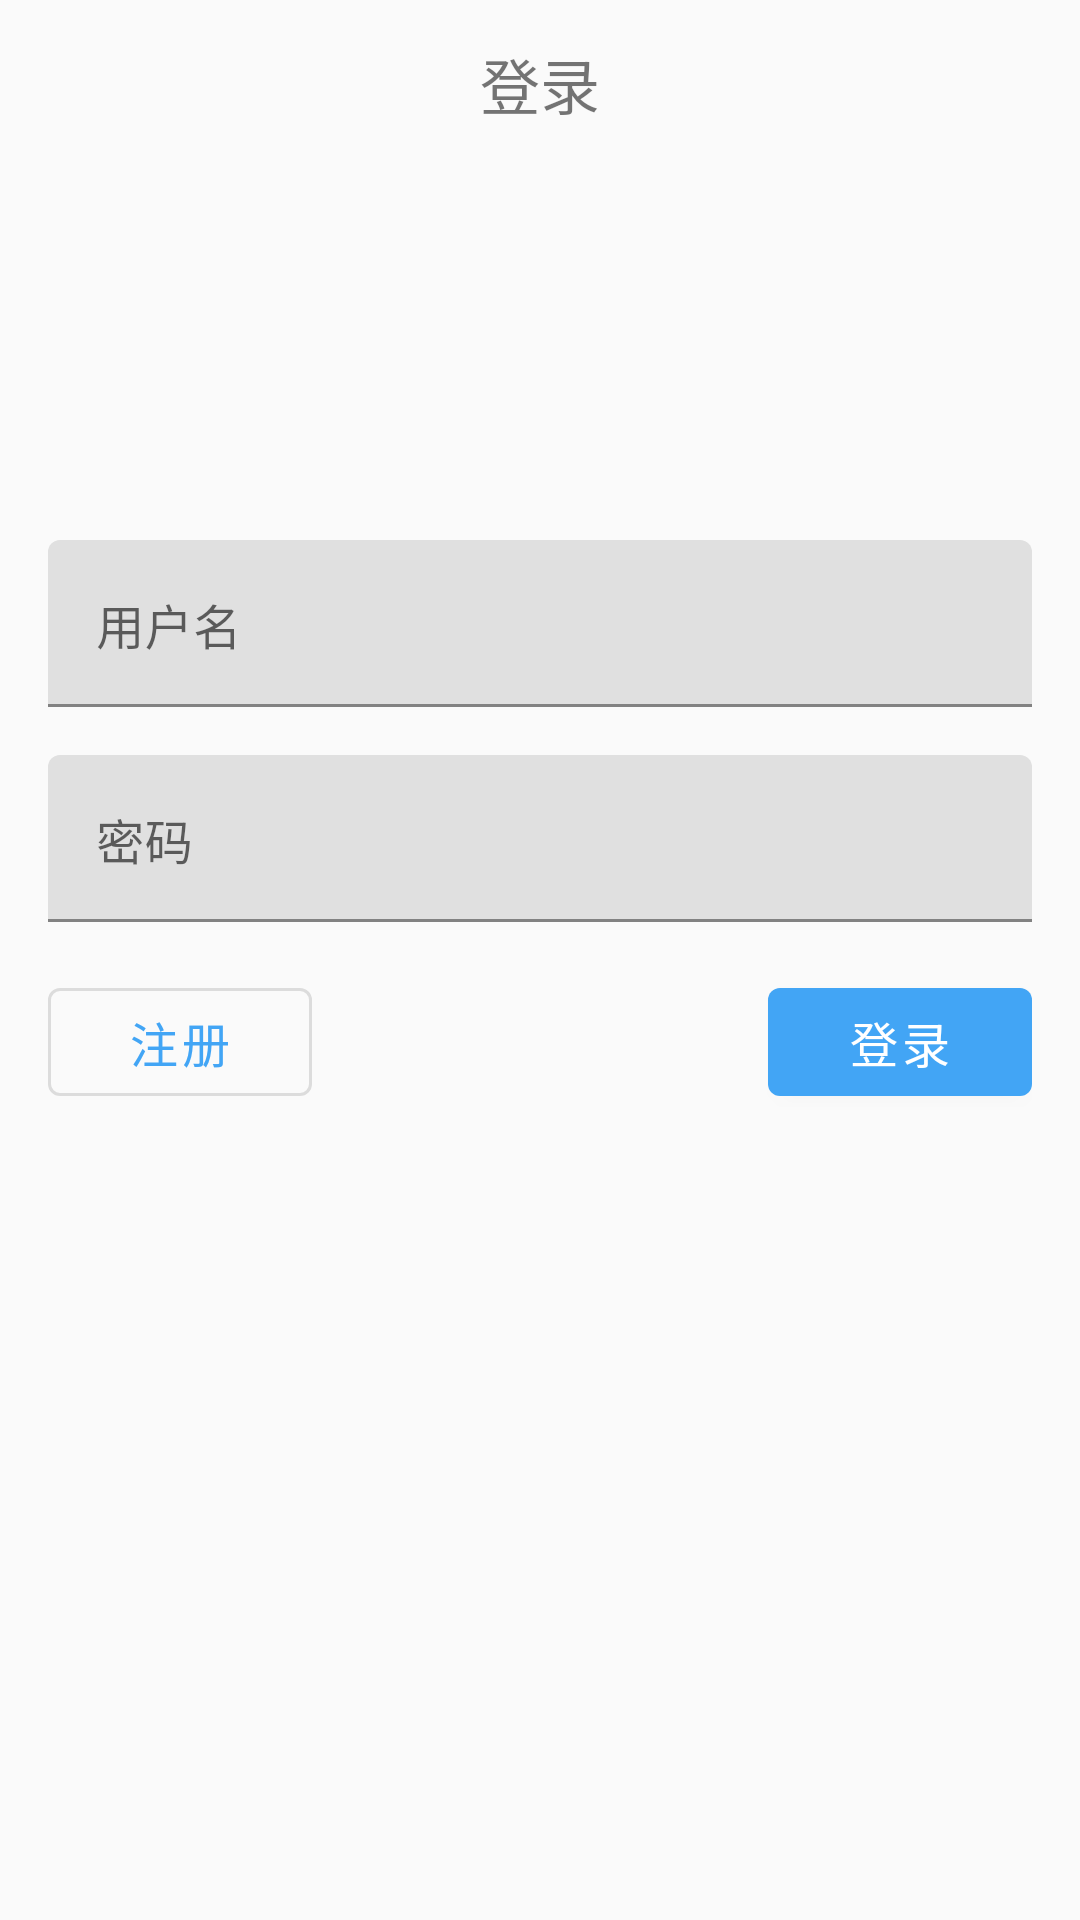

Layout XML and referenced resources for this Android screen:
<!-- AndroidManifest.xml: application theme AppTheme -->
<!-- res/layout/activity_login.xml -->
<?xml version="1.0" encoding="utf-8"?>
<androidx.constraintlayout.widget.ConstraintLayout
    xmlns:android="http://schemas.android.com/apk/res/android"
    xmlns:app="http://schemas.android.com/apk/res-auto"
    xmlns:tools="http://schemas.android.com/tools"
    android:layout_width="match_parent"
    android:layout_height="match_parent">

    <com.google.android.material.appbar.AppBarLayout
        android:id="@+id/login_appBarLayout"
        android:layout_width="match_parent"
        android:layout_height="wrap_content"
        android:background="@null"
        app:elevation="5dp"
        app:layout_constraintStart_toStartOf="parent"
        app:layout_constraintTop_toTopOf="parent">

        <com.google.android.material.appbar.MaterialToolbar
            android:id="@+id/login_toolbar"
            style="@style/Widget.MaterialComponents.Toolbar.Primary"
            android:layout_width="match_parent"
            android:layout_height="?attr/actionBarSize"
            android:background="?android:attr/colorBackground"
            android:fitsSystemWindows="true"
            android:theme="@style/Theme.MaterialComponents.Light.NoActionBar.Bridge">

            <TextView
                android:id="@+id/title"
                app:titleTextColor="#505050"
                android:layout_width="wrap_content"
                android:layout_height="wrap_content"
                android:layout_gravity="center"
                android:text="登录"
                android:textSize="20sp" />

        </com.google.android.material.appbar.MaterialToolbar>

    </com.google.android.material.appbar.AppBarLayout>

    <ImageView
        android:id="@+id/login_icon_view"
        android:layout_width="100dp"
        android:layout_height="92dp"
        android:layout_marginTop="16dp"
        app:layout_constraintEnd_toEndOf="parent"
        app:layout_constraintStart_toStartOf="parent"
        app:layout_constraintTop_toBottomOf="@+id/login_appBarLayout"
        app:srcCompat="@mipmap/icon_transparent_bg" />

    <com.google.android.material.textfield.TextInputLayout
        android:id="@+id/login_username_text_layout"
        style="@style/Widget.MaterialComponents.TextInputLayout.FilledBox"
        android:layout_width="match_parent"
        android:layout_height="wrap_content"
        android:layout_marginHorizontal="16dp"
        android:layout_marginTop="16dp"
        android:hint="用户名"
        app:layout_constraintEnd_toEndOf="parent"
        app:layout_constraintStart_toStartOf="parent"
        app:layout_constraintTop_toBottomOf="@+id/login_icon_view">

        <com.google.android.material.textfield.TextInputEditText
            android:id="@+id/login_username_text"
            android:layout_width="match_parent"
            android:layout_height="wrap_content"
            android:freezesText="true"
            android:gravity="start"
            android:inputType="text"
            android:singleLine="true" />

    </com.google.android.material.textfield.TextInputLayout>

    <com.google.android.material.textfield.TextInputLayout
        android:id="@+id/login_password_text_layout"
        style="@style/Widget.MaterialComponents.TextInputLayout.FilledBox"
        android:layout_width="match_parent"
        android:layout_height="wrap_content"
        android:layout_margin="16dp"
        android:layout_weight="1"
        android:hint="密码"
        app:layout_constraintEnd_toEndOf="parent"
        app:layout_constraintStart_toStartOf="parent"
        app:layout_constraintTop_toBottomOf="@+id/login_username_text_layout">

        <com.google.android.material.textfield.TextInputEditText
            android:id="@+id/login_password_text"
            android:layout_width="match_parent"
            android:layout_height="wrap_content"
            android:freezesText="true"
            android:gravity="start"
            android:inputType="textPassword"
            android:singleLine="true" />
    </com.google.android.material.textfield.TextInputLayout>

    <TextView
        android:id="@+id/login_message_view"
        android:layout_width="match_parent"
        android:layout_height="wrap_content"
        android:layout_margin="16dp"
        android:background="@color/design_default_color_error"
        android:drawablePadding="8dp"
        android:gravity="center_vertical"
        android:padding="8dp"
        android:text="失败信息"
        android:textColor="@android:color/white"
        android:visibility="gone"
        app:layout_constraintTop_toBottomOf="@id/login_password_text_layout"
        app:drawableLeftCompat="@drawable/ic_baseline_error_outline_24"
        tools:layout_editor_absoluteX="16dp" />

    <androidx.constraintlayout.widget.ConstraintLayout
        android:id="@+id/button_layout"
        android:layout_width="match_parent"
        android:layout_height="wrap_content"
        android:layout_margin="16dp"
        android:orientation="horizontal"
        app:layout_constraintTop_toBottomOf="@id/login_message_view">

        <com.google.android.material.button.MaterialButton
            android:id="@+id/register_btn"
            style="@style/Widget.MaterialComponents.Button.OutlinedButton"
            android:layout_width="wrap_content"
            android:layout_height="wrap_content"
            android:text="注册"
            android:textSize="16sp"
            app:layout_constraintStart_toStartOf="@id/button_layout"
            tools:ignore="MissingConstraints" />

        <com.google.android.material.button.MaterialButton
            android:id="@+id/login_btn"
            style="@style/Widget.MaterialComponents.Button"
            android:layout_width="wrap_content"
            android:layout_height="wrap_content"
            android:elevation="0dp"
            android:text="登录"
            android:textSize="16sp"
            app:elevation="0dp"
            app:layout_constraintEnd_toEndOf="@id/button_layout"
            tools:ignore="MissingConstraints" />

    </androidx.constraintlayout.widget.ConstraintLayout>

    <ProgressBar
        android:id="@+id/login_progressBar"
        style="?android:attr/progressBarStyle"
        android:layout_width="match_parent"
        android:layout_height="wrap_content"
        android:visibility="gone"
        app:layout_constraintTop_toTopOf="parent"
        app:layout_constraintBottom_toBottomOf="parent"/>

</androidx.constraintlayout.widget.ConstraintLayout>
<!-- resources referenced by this layout -->
<resources>
  <style name="AppTheme" parent="Theme.MaterialComponents.Light.NoActionBar.Bridge">
          
          <item name="colorPrimary">@color/colorPrimary</item>
          <item name="colorPrimaryDark">@color/colorPrimaryDark</item>
          <item name="colorAccent">@color/colorAccent</item>
          <item name="android:windowLightStatusBar">true</item>
          <item name="android:statusBarColor">?android:attr/colorBackground</item>
      </style>
  <color name="colorPrimary">#42a5f5</color>
  <color name="colorPrimaryDark">#0077c2</color>
  <color name="colorAccent">#80d6ff</color>
</resources>
